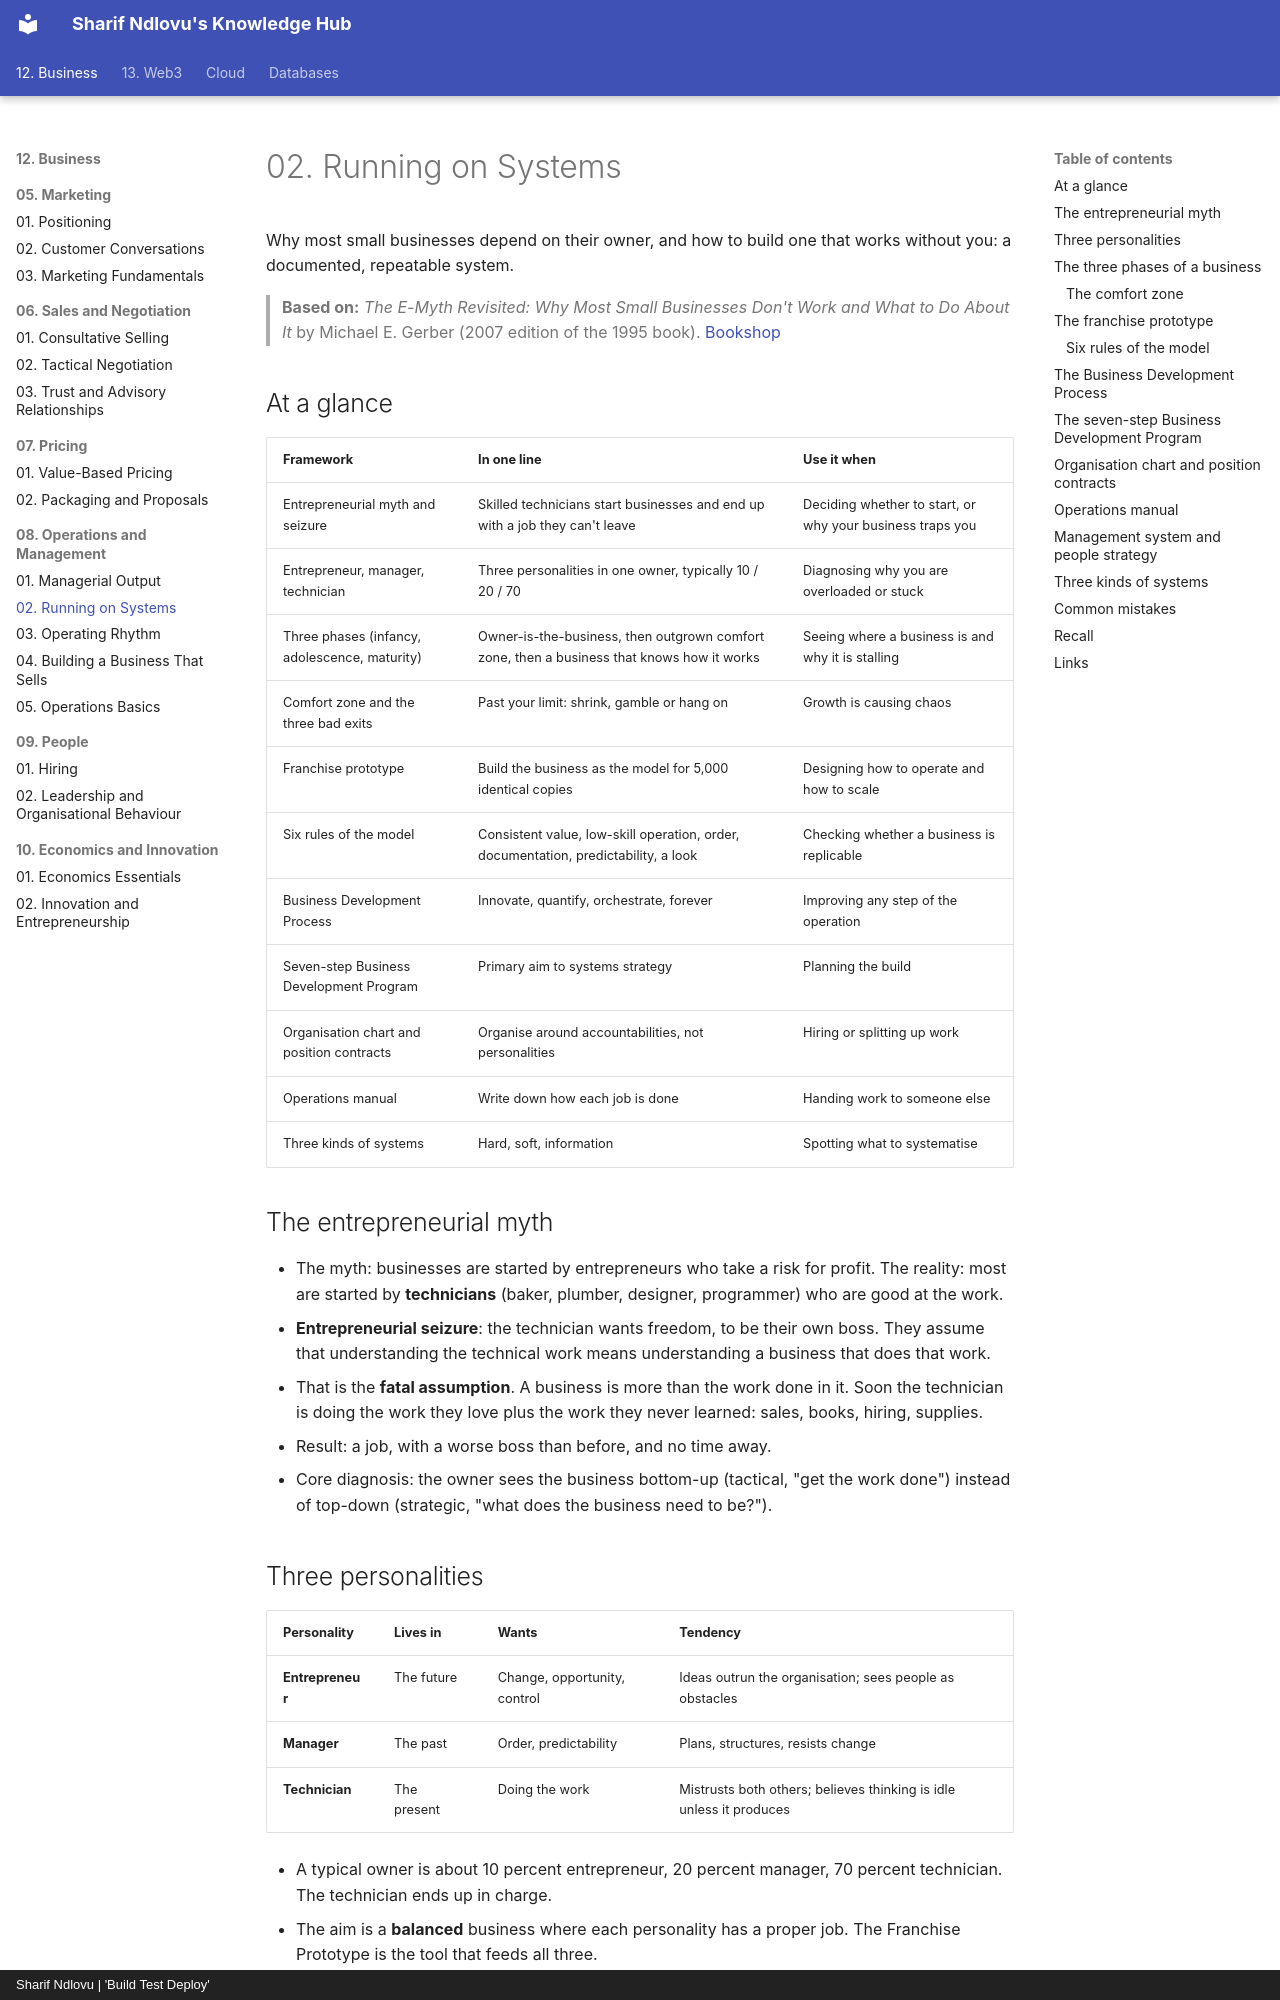

repository: sharifndlovu123/knowledge_base_map · page: 12. Business/08. Operations and Management/2. Running on Systems.html · generator: mkdocs · copyright: Sharif Ndlovu | 'Build Test Deploy'

# 02. Running on Systems

Why most small businesses depend on their owner, and how to build one that works without you: a documented, repeatable system.

> **Based on:** *The E-Myth Revisited: Why Most Small Businesses Don't Work and What to Do About It* by Michael E. Gerber (2007 edition of the 1995 book). [Bookshop](https://bookshop.org/book/9780061446788)

## At a glance

| Framework | In one line | Use it when |
|---|---|---|
| Entrepreneurial myth and seizure | Skilled technicians start businesses and end up with a job they can't leave | Deciding whether to start, or why your business traps you |
| Entrepreneur, manager, technician | Three personalities in one owner, typically 10 / 20 / 70 | Diagnosing why you are overloaded or stuck |
| Three phases (infancy, adolescence, maturity) | Owner-is-the-business, then outgrown comfort zone, then a business that knows how it works | Seeing where a business is and why it is stalling |
| Comfort zone and the three bad exits | Past your limit: shrink, gamble or hang on | Growth is causing chaos |
| Franchise prototype | Build the business as the model for 5,000 identical copies | Designing how to operate and how to scale |
| Six rules of the model | Consistent value, low-skill operation, order, documentation, predictability, a look | Checking whether a business is replicable |
| Business Development Process | Innovate, quantify, orchestrate, forever | Improving any step of the operation |
| Seven-step Business Development Program | Primary aim to systems strategy | Planning the build |
| Organisation chart and position contracts | Organise around accountabilities, not personalities | Hiring or splitting up work |
| Operations manual | Write down how each job is done | Handing work to someone else |
| Three kinds of systems | Hard, soft, information | Spotting what to systematise |

## The entrepreneurial myth

- The myth: businesses are started by entrepreneurs who take a risk for profit. The reality: most are started by **technicians** (baker, plumber, designer, programmer) who are good at the work.
- **Entrepreneurial seizure**: the technician wants freedom, to be their own boss. They assume that understanding the technical work means understanding a business that does that work.
- That is the **fatal assumption**. A business is more than the work done in it. Soon the technician is doing the work they love plus the work they never learned: sales, books, hiring, supplies.
- Result: a job, with a worse boss than before, and no time away.
- Core diagnosis: the owner sees the business bottom-up (tactical, "get the work done") instead of top-down (strategic, "what does the business need to be?").
